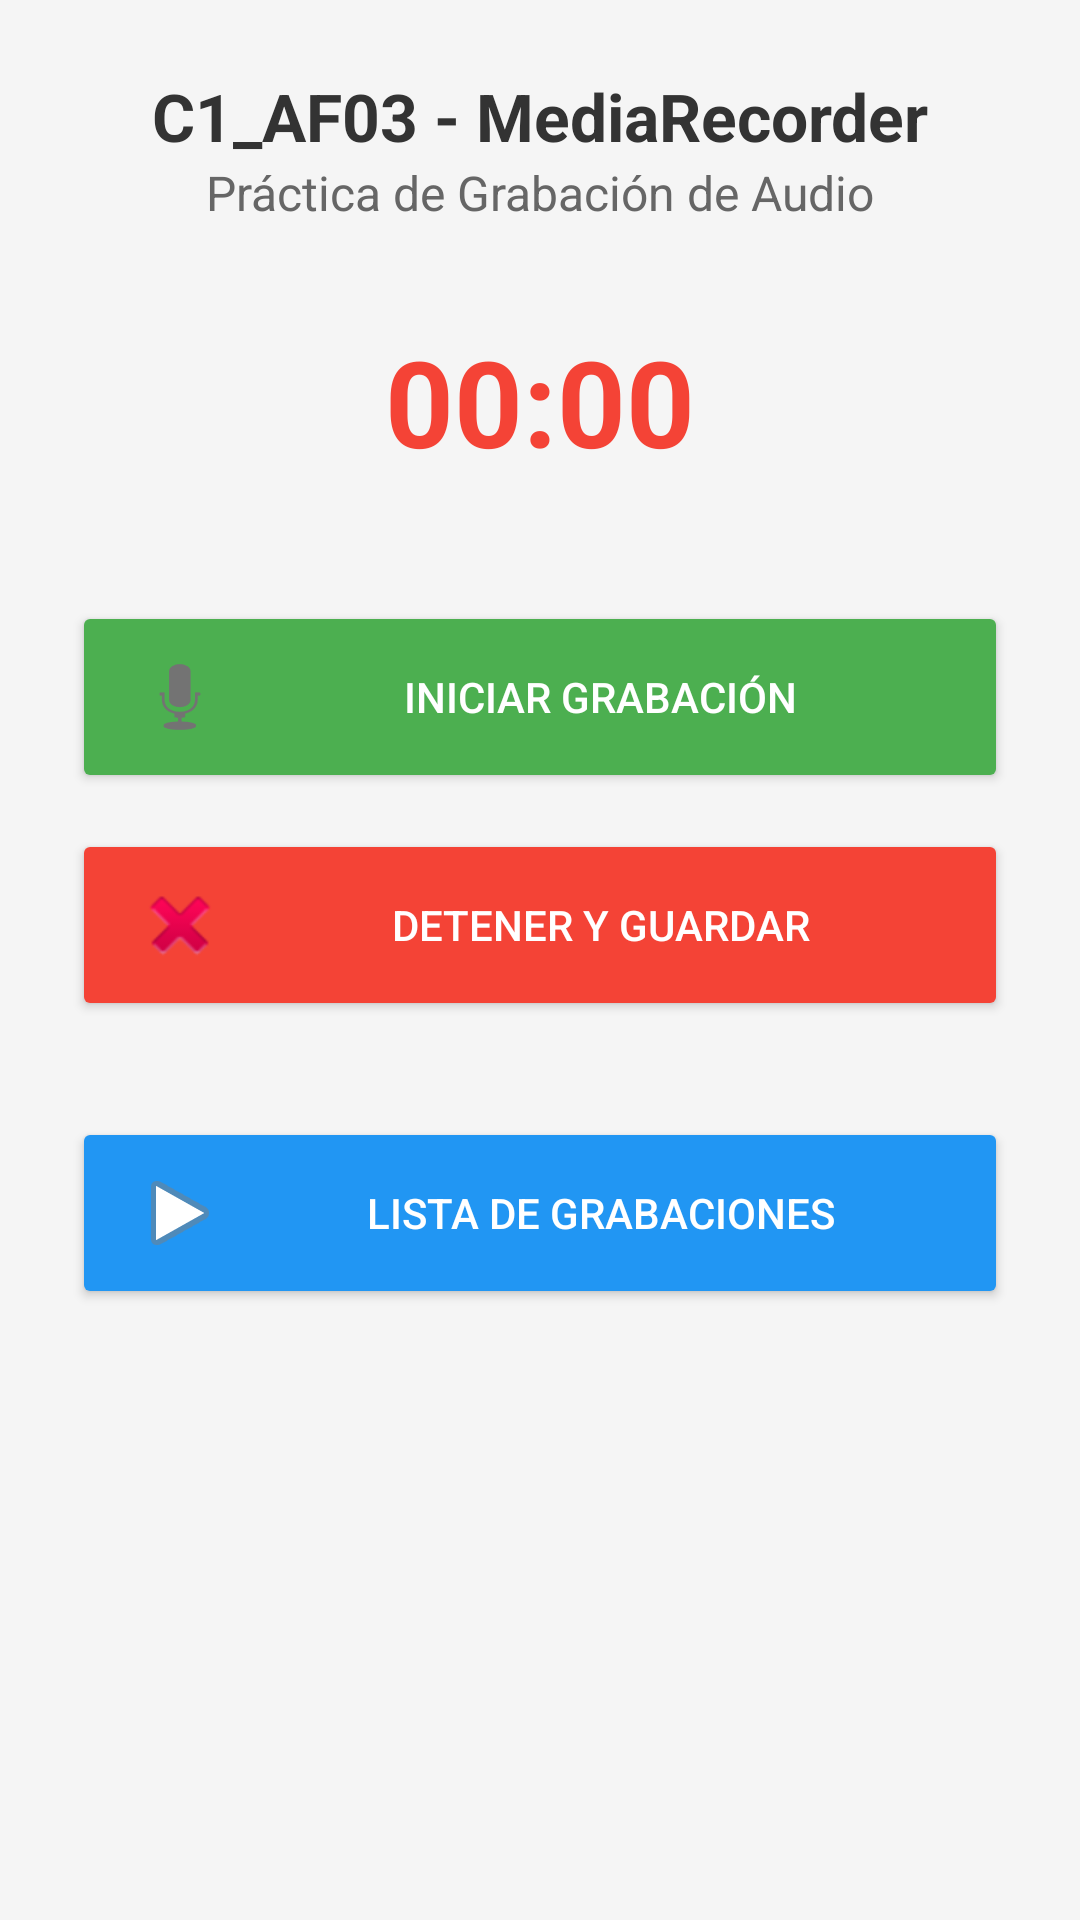

Layout XML and referenced resources for this Android screen:
<!-- AndroidManifest.xml: application theme Theme.PracticasOctavo -->
<!-- res/layout/activity_media_recorder.xml -->
<?xml version="1.0" encoding="utf-8"?>
<androidx.constraintlayout.widget.ConstraintLayout
    xmlns:android="http://schemas.android.com/apk/res/android"
    xmlns:app="http://schemas.android.com/apk/res-auto"
    xmlns:tools="http://schemas.android.com/tools"
    android:layout_width="match_parent"
    android:layout_height="match_parent"
    android:padding="24dp"
    android:background="#F5F5F5"
    tools:context=".MediaRecorderActivity">

    <TextView
        android:id="@+id/titulo"
        android:layout_width="wrap_content"
        android:layout_height="wrap_content"
        android:text="C1_AF03 - MediaRecorder"
        android:textSize="22sp"
        android:textStyle="bold"
        android:textColor="#333333"
        app:layout_constraintTop_toTopOf="parent"
        app:layout_constraintStart_toStartOf="parent"
        app:layout_constraintEnd_toEndOf="parent"
        app:layout_constraintVertical_chainStyle="packed" />

    <TextView
        android:id="@+id/subtitulo"
        android:layout_width="wrap_content"
        android:layout_height="wrap_content"
        android:text="Práctica de Grabación de Audio"
        android:textSize="16sp"
        android:textColor="#666666"
        app:layout_constraintTop_toBottomOf="@id/titulo"
        app:layout_constraintStart_toStartOf="parent"
        app:layout_constraintEnd_toEndOf="parent"
        android:layout_marginBottom="24dp"/>

    <Chronometer
        android:id="@+id/cronometro"
        android:layout_width="wrap_content"
        android:layout_height="wrap_content"
        android:textSize="40sp"
        android:textColor="#F44336"
        android:textStyle="bold"
        android:layout_marginTop="32dp"
        app:layout_constraintTop_toBottomOf="@id/subtitulo"
        app:layout_constraintStart_toStartOf="parent"
        app:layout_constraintEnd_toEndOf="parent" />

    <Button
        android:id="@+id/btnGrabar"
        android:layout_width="0dp"
        android:layout_height="64dp"
        android:layout_marginTop="40dp"
        android:text="INICIAR GRABACIÓN"
        android:onClick="grabar"
        android:drawableStart="@android:drawable/ic_btn_speak_now"
        android:paddingStart="20dp"
        android:backgroundTint="#4CAF50"
        android:textColor="@android:color/white"
        app:cornerRadius="12dp"
        app:layout_constraintTop_toBottomOf="@id/cronometro"
        app:layout_constraintStart_toStartOf="parent"
        app:layout_constraintEnd_toEndOf="parent" />

    <Button
        android:id="@+id/btnPausar"
        android:layout_width="0dp"
        android:layout_height="64dp"
        android:layout_marginTop="12dp"
        android:text="PAUSAR"
        android:onClick="pausarGrabacion"
        android:visibility="gone"
        android:drawableStart="@android:drawable/ic_media_pause"
        android:paddingStart="20dp"
        android:backgroundTint="#FF9800"
        android:textColor="@android:color/white"
        app:cornerRadius="12dp"
        app:layout_constraintTop_toBottomOf="@id/btnGrabar"
        app:layout_constraintStart_toStartOf="parent"
        app:layout_constraintEnd_toEndOf="parent" />

    <Button
        android:id="@+id/btnDetener"
        android:layout_width="0dp"
        android:layout_height="64dp"
        android:layout_marginTop="12dp"
        android:text="DETENER Y GUARDAR"
        android:onClick="detenerGrabacion"
        android:drawableStart="@android:drawable/ic_delete"
        android:paddingStart="20dp"
        android:backgroundTint="#F44336"
        android:textColor="@android:color/white"
        app:cornerRadius="12dp"
        app:layout_constraintTop_toBottomOf="@id/btnPausar"
        app:layout_constraintStart_toStartOf="parent"
        app:layout_constraintEnd_toEndOf="parent" />

    <Button
        android:id="@+id/btnReproducir"
        android:layout_width="0dp"
        android:layout_height="64dp"
        android:layout_marginTop="32dp"
        android:backgroundTint="#2196F3"
        android:drawableStart="@android:drawable/ic_media_play"
        android:onClick="reproducir"
        android:paddingStart="20dp"
        android:text="LISTA DE GRABACIONES"
        android:textColor="@android:color/white"
        app:cornerRadius="12dp"
        app:layout_constraintTop_toBottomOf="@id/btnDetener"
        app:layout_constraintStart_toStartOf="parent"
        app:layout_constraintEnd_toEndOf="parent" />

</androidx.constraintlayout.widget.ConstraintLayout>
<!-- resources referenced by this layout -->
<resources>
  <style name="Theme.PracticasOctavo" parent="Theme.MaterialComponents.DayNight.NoActionBar">
          
          
      </style>
</resources>
